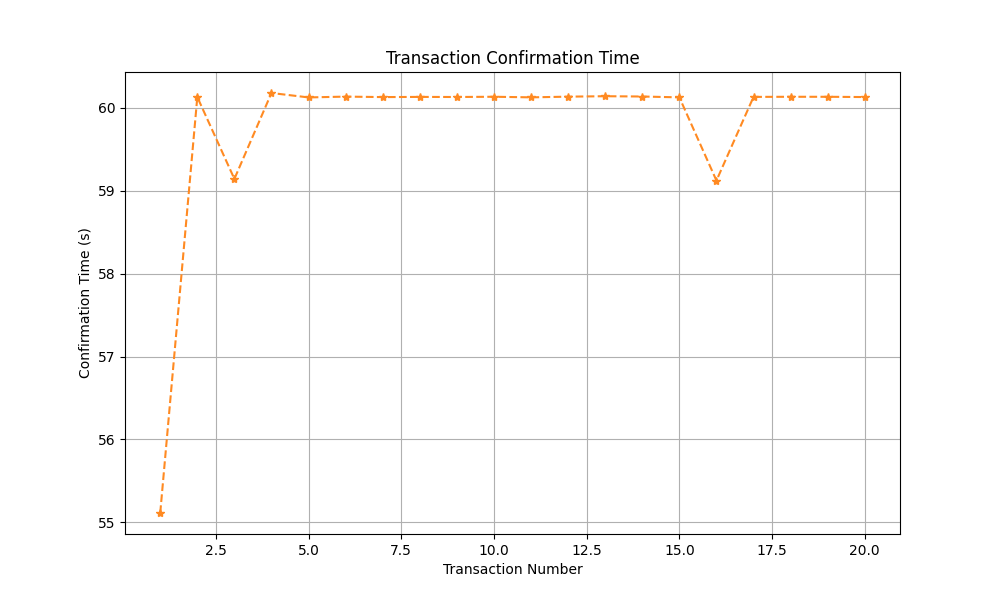

Source data for this figure (header and first rows):
Transaction ID, Timestamp Sent, Timestamp Confirmed, Confirmation Time
0, 1716581996, 1716582051, 55.11
1, 1716582051, 1716582111, 60.13
2, 1716582111, 1716582170, 59.14
3, 1716582170, 1716582230, 60.18
4, 1716582230, 1716582290, 60.13
5, 1716582290, 1716582350, 60.13
6, 1716582350, 1716582411, 60.13
7, 1716582411, 1716582471, 60.13
8, 1716582471, 1716582531, 60.13
9, 1716582531, 1716582591, 60.13
10, 1716582591, 1716582651, 60.13
11, 1716582651, 1716582711, 60.13
12, 1716582711, 1716582771, 60.14
13, 1716582771, 1716582832, 60.14
14, 1716582832, 1716582892, 60.13
15, 1716582892, 1716582951, 59.12
16, 1716582951, 1716583011, 60.13
17, 1716583011, 1716583071, 60.13
18, 1716583071, 1716583131, 60.13
19, 1716583131, 1716583191, 60.13
